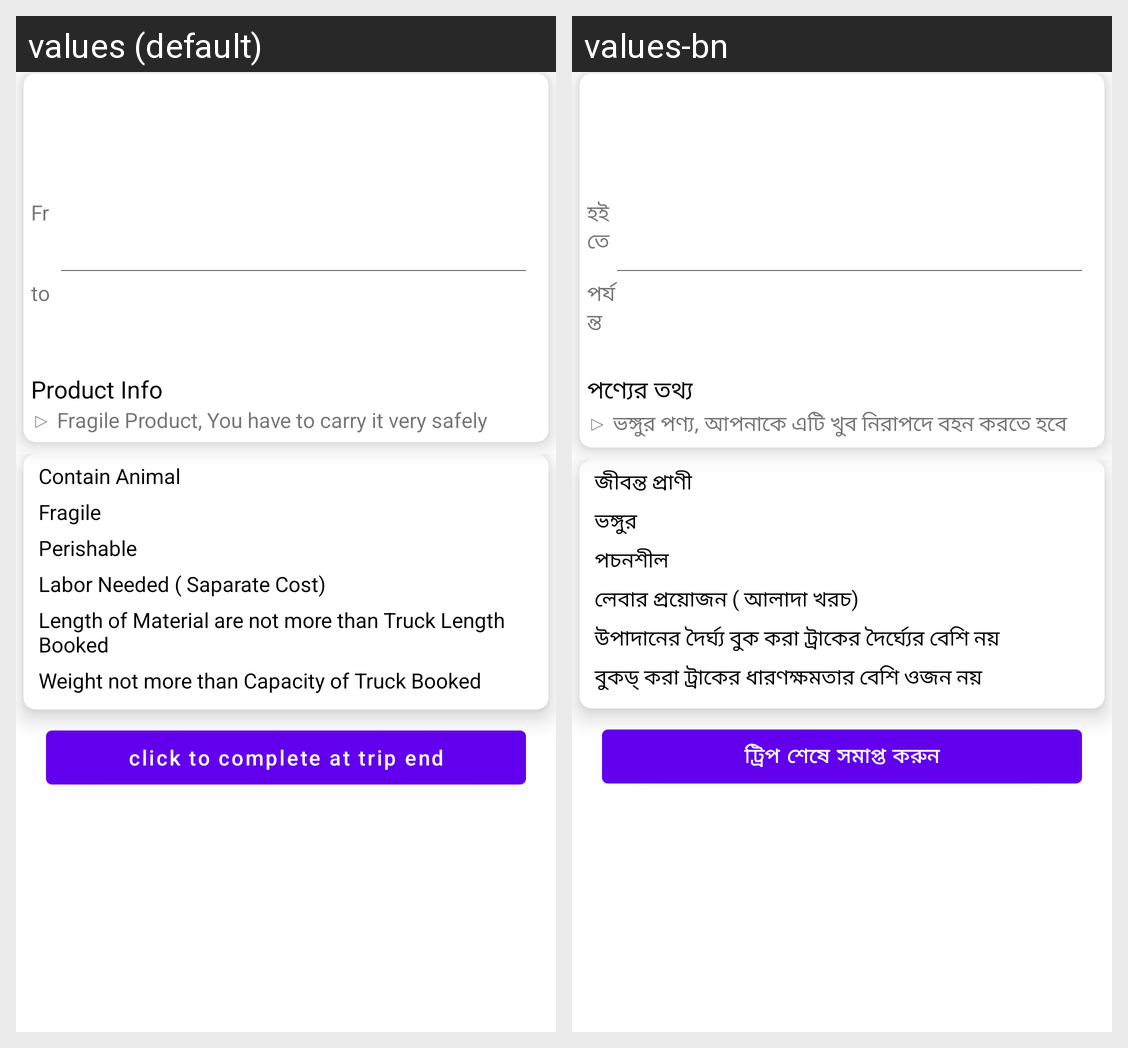

Locale-by-locale string values for the Android screen shown in this grid:
Android screen res/layout/iv_running_trip.xml rendered under 2 locales, left to right: values (default), values-bn. Device: Nexus 5 (rendered at 1080×1920; each locale shown at half size, 540×960, under a caption strip naming it); theme Theme.Vehicle.
Strings drawn on this screen, with the default value and each locale's value (text and hints the layout hard-codes, and strings that could not be matched under every locale, appear in the picture but are not listed):

Fr
  values: Fr
  values-bn: হইতে

to
  values: to
  values-bn: পর্যন্ত

product_info
  values: Product Info
  values-bn: পণ্যের তথ্য

fragile_product_you_have_to_carry_it_very_safely
  values: ▷ Fragile Product, You have to carry it very safely
  values-bn: ▷ ভঙ্গুর পণ্য, আপনাকে এটি খুব নিরাপদে বহন করতে হবে

contain_animal
  values: Contain Animal
  values-bn: জীবন্ত প্রাণী

fragile
  values: Fragile
  values-bn: ভঙ্গুর

perishable
  values: Perishable
  values-bn: পচনশীল

labor_needed_saparate_cost
  values: Labor Needed ( Saparate Cost)
  values-bn: লেবার প্রয়োজন ( আলাদা খরচ)

length_of_material_are_not_more_than_truck_length_booked
  values: Length of Material are not more than Truck Length Booked
  values-bn: উপাদানের দৈর্ঘ্য বুক করা ট্রাকের দৈর্ঘ্যের বেশি নয়

weight_not_more_than_capacity_of_truck_booked
  values: Weight not more than Capacity of Truck Booked
  values-bn: বুকড্ করা ট্রাকের ধারণক্ষমতার বেশি ওজন নয়

click_to_complete_at_trip_end
  values: click to complete at trip end
  values-bn: ট্রিপ শেষে সমাপ্ত করুন
